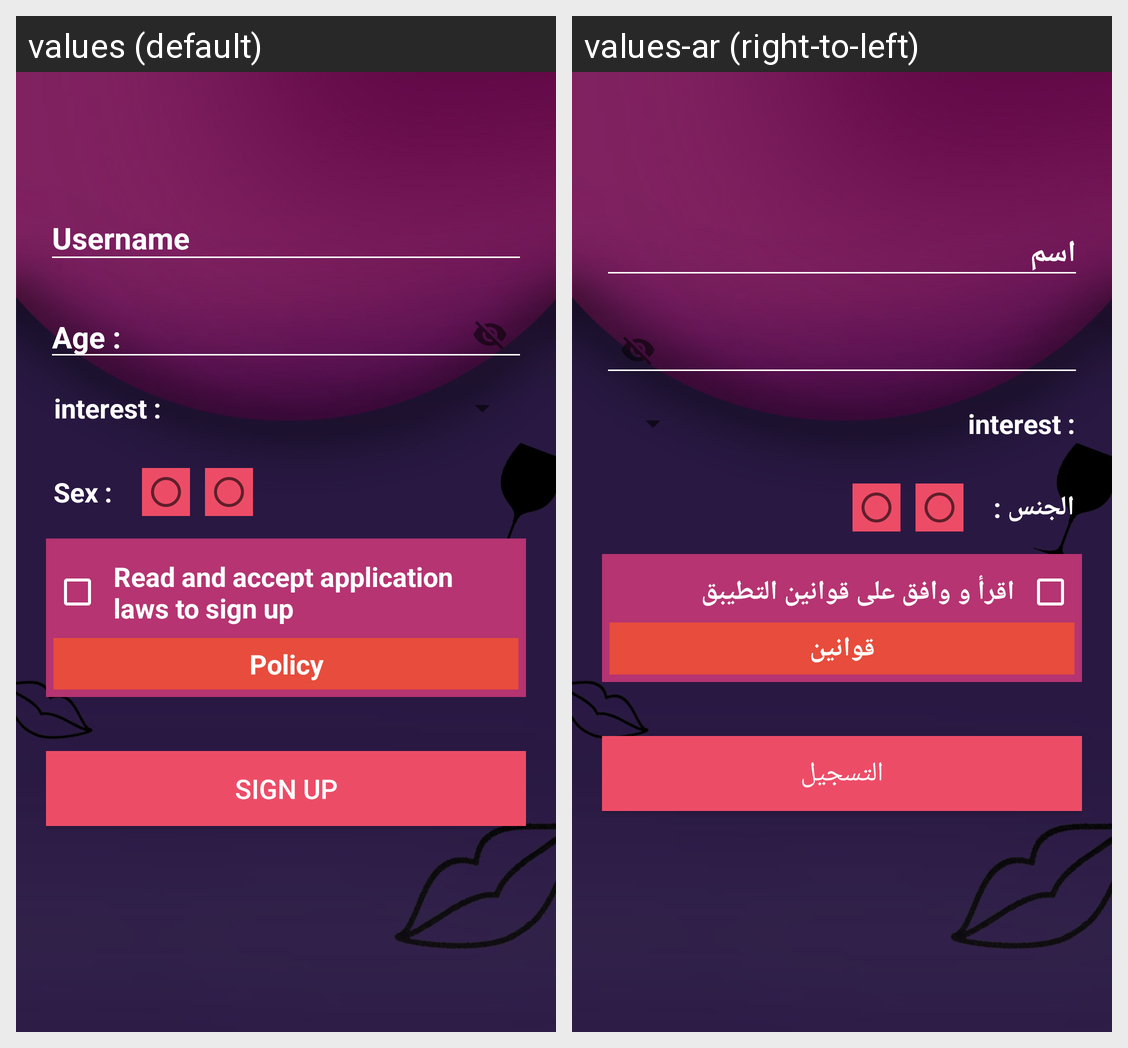

Strings drawn on this Android screen and how each of the app's shown locales translates them:
Android screen res/layout/activity_register_continue.xml rendered under 2 locales, left to right: values (default), values-ar (right-to-left). Device: Nexus 5 (rendered at 1080×1920; each locale shown at half size, 540×960, under a caption strip naming it); theme AppTheme.
Strings drawn on this screen, with the default value and each locale's value (text and hints the layout hard-codes, and strings that could not be matched under every locale, appear in the picture but are not listed):

age
  values: Age :
  values-ar: العمر :

interest
  values: interest :
  values-ar: interest :  [not translated; the default value is used]

sex
  values: Sex :
  values-ar: الجنس :

policy_accept
  values: Read and accept application laws to sign up
  values-ar: اقرأ و وافق على قوانين التطيبق

laws_tv
  values: Policy
  values-ar: قوانين

sign_up
  values: Sign up
  values-ar: التسجيل
